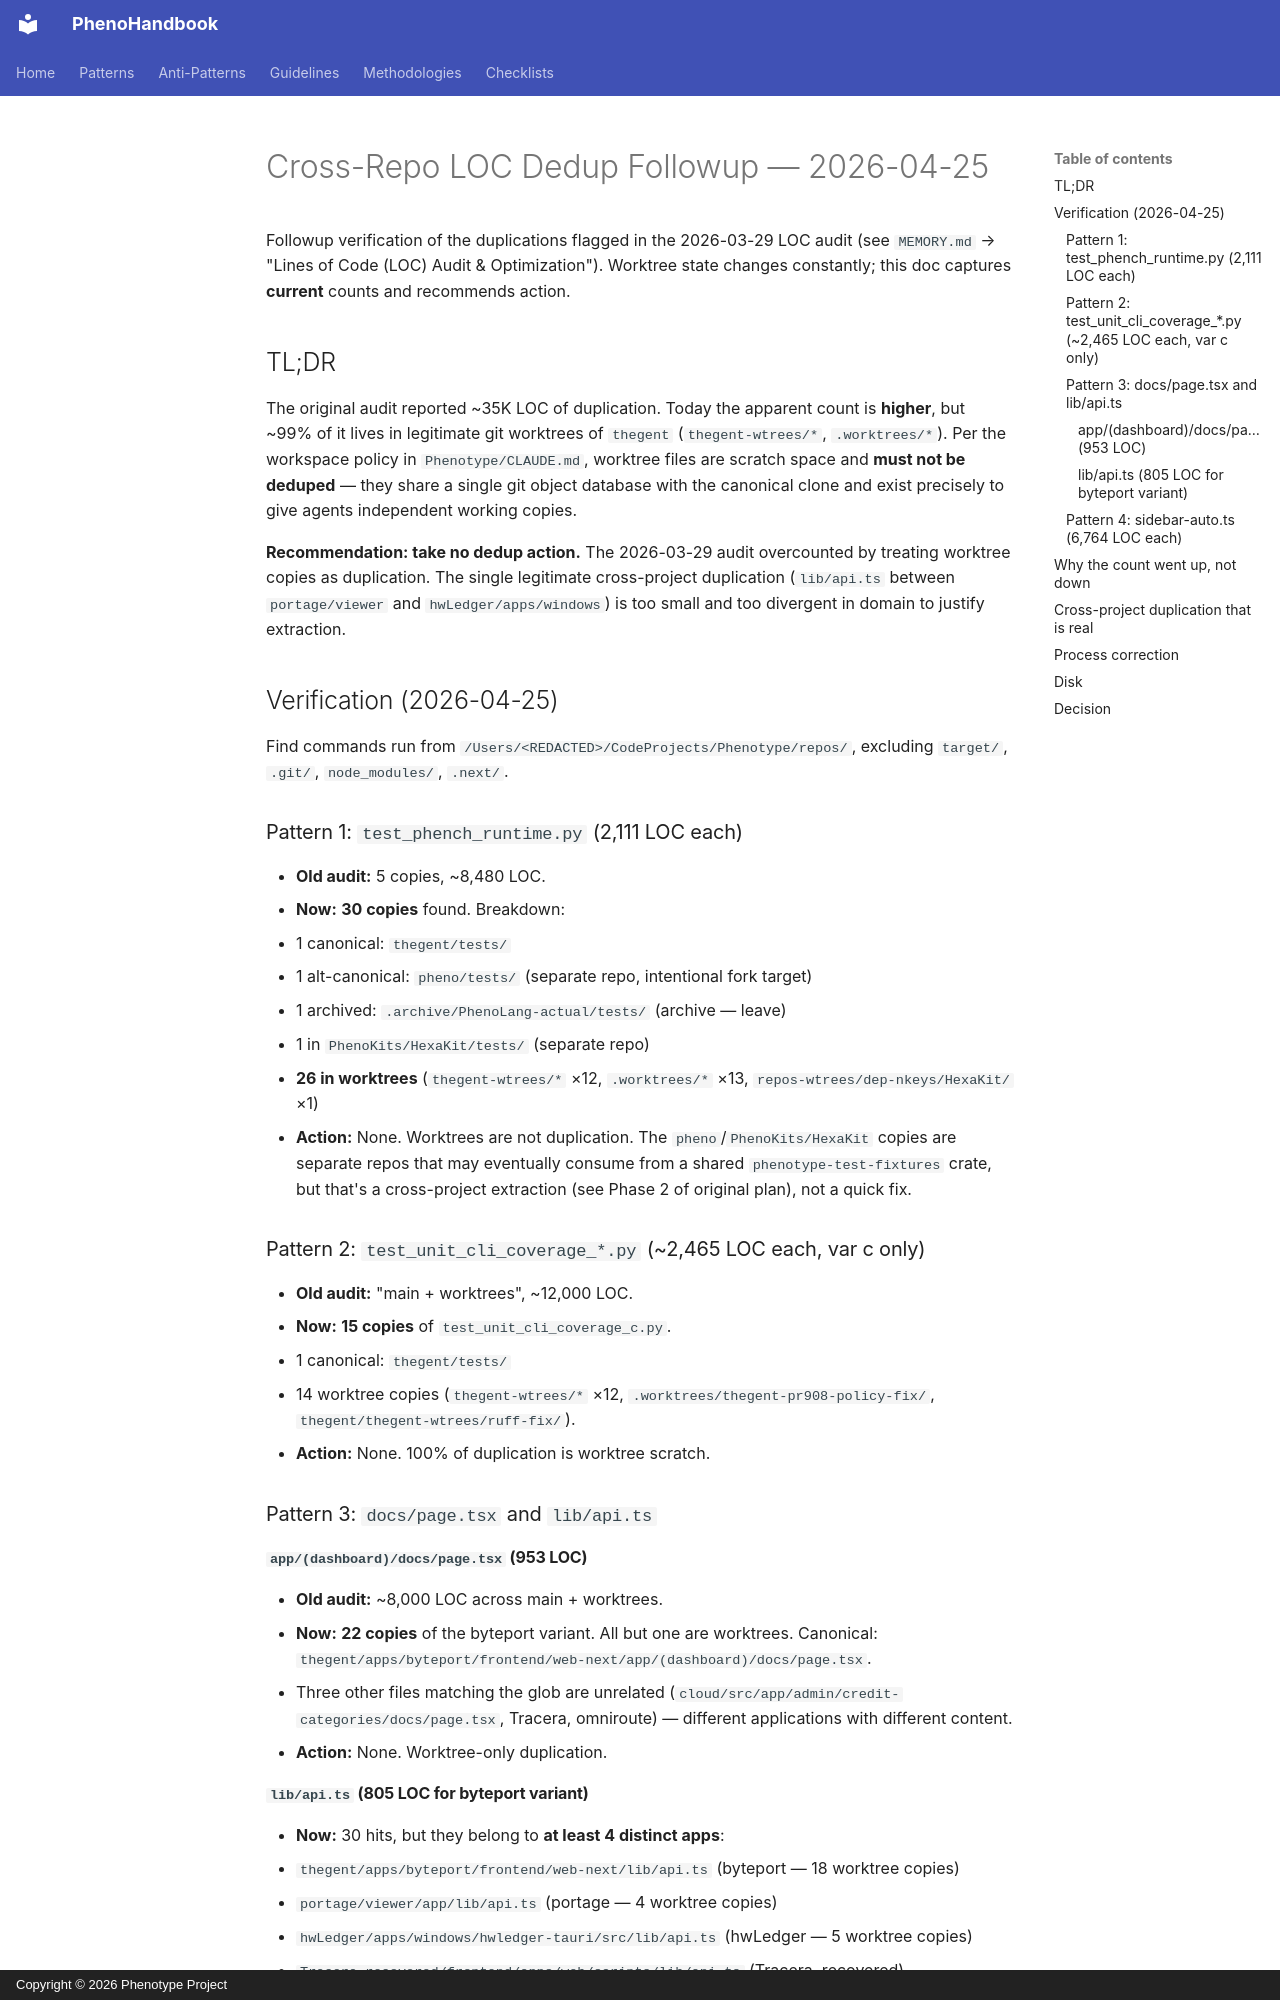

repository: KooshaPari/PhenoShared · page: governance/cross-repo-loc-dedup-followup-2026-04/index.html · generator: mkdocs · copyright: Copyright © 2026 Phenotype Project

# Cross-Repo LOC Dedup Followup — 2026-04-25

Followup verification of the duplications flagged in the 2026-03-29 LOC audit
(see `MEMORY.md` → "Lines of Code (LOC) Audit & Optimization"). Worktree state
changes constantly; this doc captures **current** counts and recommends action.

## TL;DR

The original audit reported ~35K LOC of duplication. Today the apparent count
is **higher**, but ~99% of it lives in legitimate git worktrees of `thegent`
(`thegent-wtrees/*`, `.worktrees/*`). Per the workspace policy in
`Phenotype/CLAUDE.md`, worktree files are scratch space and **must not be
deduped** — they share a single git object database with the canonical clone
and exist precisely to give agents independent working copies.

**Recommendation: take no dedup action.** The 2026-03-29 audit overcounted by
treating worktree copies as duplication. The single legitimate cross-project
duplication (`lib/api.ts` between `portage/viewer` and `hwLedger/apps/windows`)
is too small and too divergent in domain to justify extraction.

## Verification (2026-04-25)

Find commands run from `/Users/<REDACTED>/CodeProjects/Phenotype/repos/`,
excluding `target/`, `.git/`, `node_modules/`, `.next/`.

### Pattern 1: `test_phench_runtime.py` (2,111 LOC each)

- **Old audit:** 5 copies, ~8,480 LOC.
- **Now:** **30 copies** found. Breakdown:
  - 1 canonical: `thegent/tests/`
  - 1 alt-canonical: `pheno/tests/` (separate repo, intentional fork target)
  - 1 archived: `.archive/PhenoLang-actual/tests/` (archive — leave)
  - 1 in `PhenoKits/HexaKit/tests/` (separate repo)
  - **26 in worktrees** (`thegent-wtrees/*` ×12, `.worktrees/*` ×13,
    `repos-wtrees/dep-nkeys/HexaKit/` ×1)
- **Action:** None. Worktrees are not duplication. The
  `pheno`/`PhenoKits/HexaKit` copies are separate repos that may eventually
  consume from a shared `phenotype-test-fixtures` crate, but that's a
  cross-project extraction (see Phase 2 of original plan), not a quick fix.

### Pattern 2: `test_unit_cli_coverage_*.py` (~2,465 LOC each, var c only)

- **Old audit:** "main + worktrees", ~12,000 LOC.
- **Now:** **15 copies** of `test_unit_cli_coverage_c.py`.
  - 1 canonical: `thegent/tests/`
  - 14 worktree copies (`thegent-wtrees/*` ×12, `.worktrees/thegent-pr908-policy-fix/`,
    `thegent/thegent-wtrees/ruff-fix/`).
- **Action:** None. 100% of duplication is worktree scratch.

### Pattern 3: `docs/page.tsx` and `lib/api.ts`

#### `app/(dashboard)/docs/page.tsx` (953 LOC)

- **Old audit:** ~8,000 LOC across main + worktrees.
- **Now:** **22 copies** of the byteport variant. All but one are worktrees.
  Canonical: `thegent/apps/byteport/frontend/web-next/app/(dashboard)/docs/page.tsx`.
- Three other files matching the glob are unrelated (`cloud/src/app/admin/credit-categories/docs/page.tsx`,
  Tracera, omniroute) — different applications with different content.
- **Action:** None. Worktree-only duplication.
